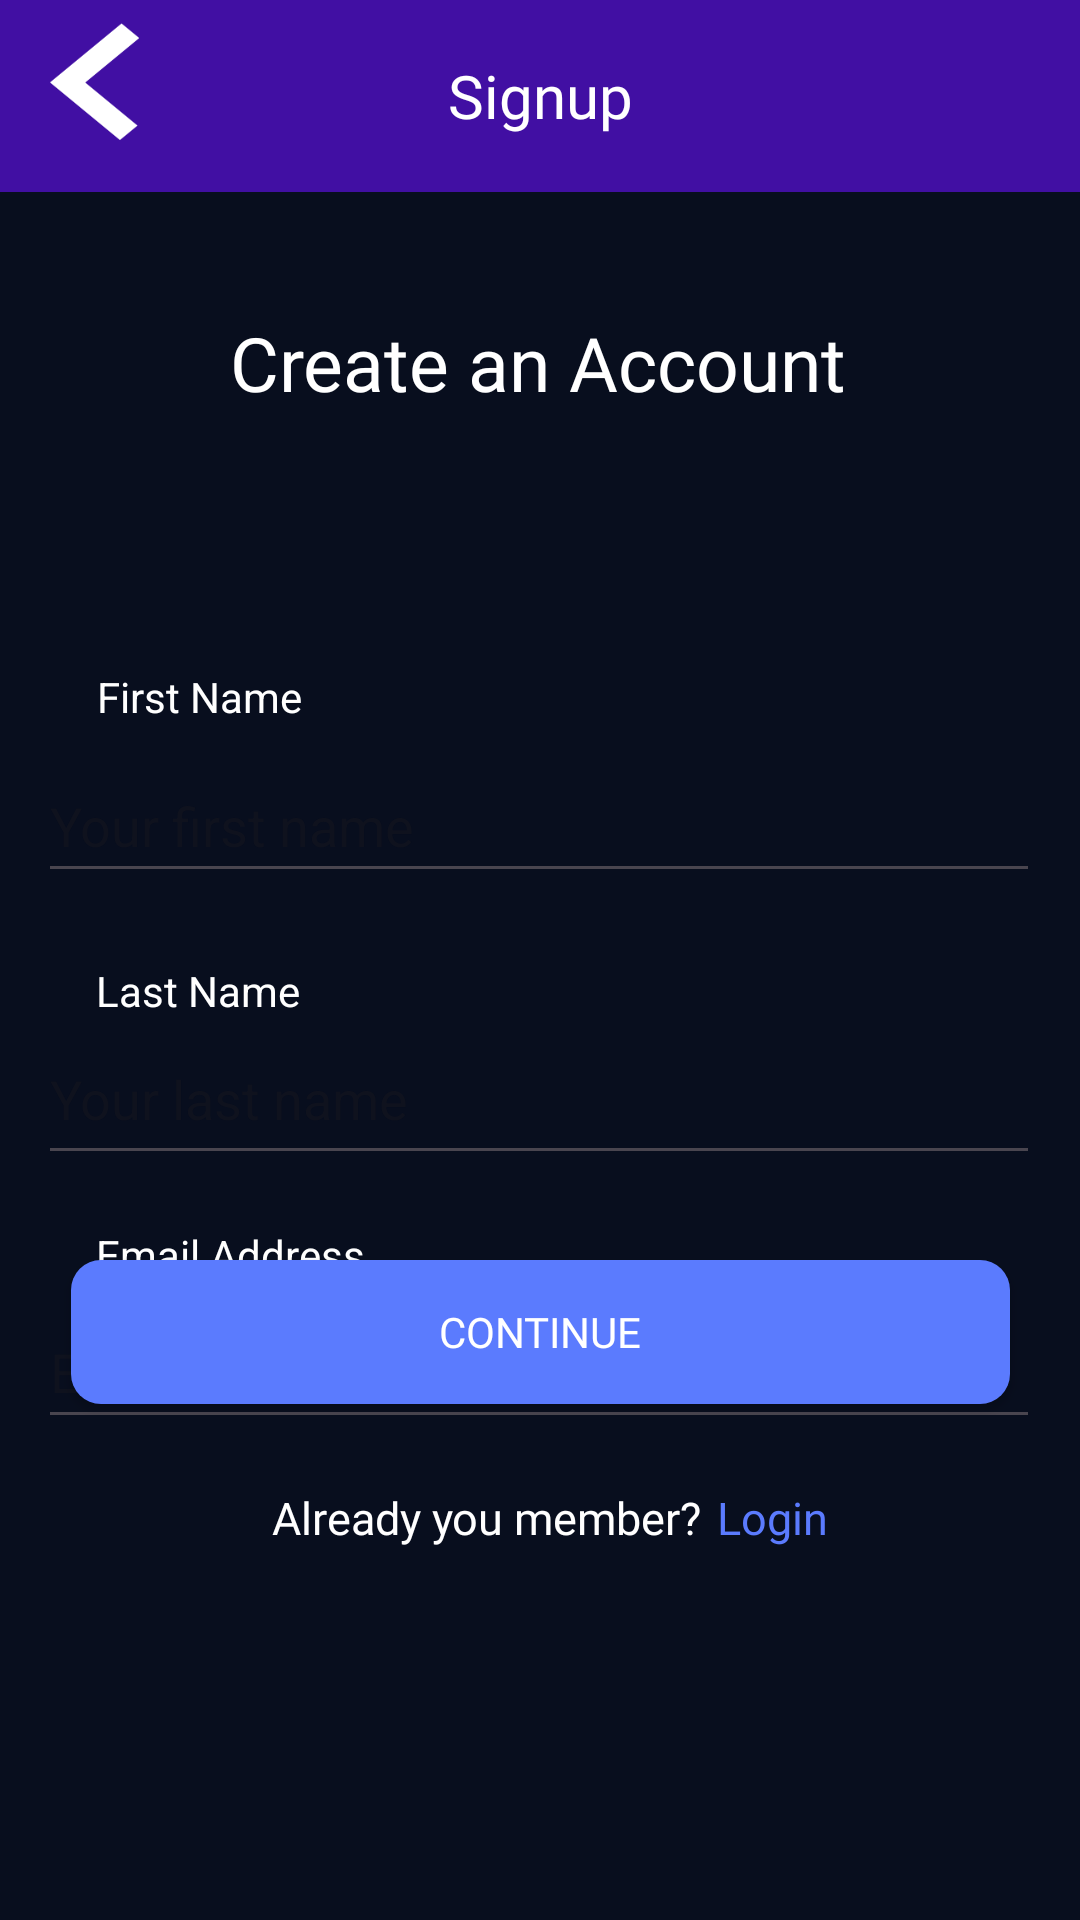

Write the Android layout XML for this screen, with the resource values it uses.
<!-- AndroidManifest.xml: application theme Theme.LanguageApp -->
<!-- res/layout/activity_signup1.xml -->
<?xml version="1.0" encoding="utf-8"?>
<androidx.constraintlayout.widget.ConstraintLayout xmlns:android="http://schemas.android.com/apk/res/android"
    xmlns:app="http://schemas.android.com/apk/res-auto"
    xmlns:tools="http://schemas.android.com/tools"
    android:id="@+id/main"
    android:layout_width="match_parent"
    android:layout_height="match_parent"
    android:theme="@style/Base.Theme.LanguageApp"
    tools:context="com.example.MobileAppCourse.Signup1">

    <TextView
        android:id="@+id/textView3"
        android:layout_width="wrap_content"
        android:layout_height="wrap_content"
        android:layout_marginBottom="124dp"
        android:fontFamily="@font/fredoka_semibold"
        android:text="Already you member? "
        android:theme="@style/Base.Theme.LanguageApp"
        android:textSize="15sp"
        app:layout_constraintBottom_toBottomOf="parent"
        app:layout_constraintEnd_toEndOf="parent"
        app:layout_constraintHorizontal_bias="0.426"
        app:layout_constraintStart_toStartOf="parent" />

    <TextView
        android:id="@+id/textViewLogin"
        android:layout_width="wrap_content"
        android:layout_height="wrap_content"
        android:layout_marginBottom="124dp"
        android:fontFamily="@font/fredoka_semibold"
        android:text="Login"
        android:textColor="#5B7BFE"
        android:textSize="15sp"
        app:layout_constraintBottom_toBottomOf="parent"
        app:layout_constraintEnd_toEndOf="parent"
        app:layout_constraintHorizontal_bias="0.014"
        app:layout_constraintStart_toEndOf="@+id/textView3" />

    <TextView
        android:id="@+id/textViewFirstName"
        android:layout_width="wrap_content"
        android:layout_height="wrap_content"
        android:layout_marginBottom="56dp"
        android:text="First Name"
        android:theme="@style/Base.Theme.LanguageApp"
        app:layout_constraintBottom_toBottomOf="@+id/editTextFirstName"
        app:layout_constraintEnd_toEndOf="parent"
        app:layout_constraintHorizontal_bias="0.111"
        app:layout_constraintStart_toStartOf="parent" />

    <EditText
        android:id="@+id/editTextFirstName"
        android:layout_width="334dp"
        android:layout_height="48dp"
        android:layout_marginTop="112dp"
        android:ems="10"
        android:hint="Your first name"
        android:inputType="text"
        android:theme="@style/Base.Theme.LanguageApp"
        app:layout_constraintEnd_toEndOf="parent"
        app:layout_constraintHorizontal_bias="0.493"
        app:layout_constraintStart_toStartOf="parent"
        app:layout_constraintTop_toBottomOf="@+id/signup_1_text_1" />


    <TextView
        android:id="@+id/textViewLastName"
        android:layout_width="wrap_content"
        android:layout_height="wrap_content"
        android:layout_marginBottom="52dp"
        android:text="Last Name"
        android:theme="@style/Base.Theme.LanguageApp"
        app:layout_constraintBottom_toBottomOf="@+id/editTextLastName"
        app:layout_constraintEnd_toEndOf="parent"
        app:layout_constraintHorizontal_bias="0.11"
        app:layout_constraintStart_toStartOf="parent" />

    <EditText
        android:id="@+id/editTextLastName"
        android:layout_width="334dp"
        android:layout_height="54dp"
        android:layout_marginTop="40dp"
        android:ems="10"
        android:hint="Your last name"
        android:inputType="text"
        android:theme="@style/Base.Theme.LanguageApp"
        app:layout_constraintEnd_toEndOf="parent"
        app:layout_constraintHorizontal_bias="0.493"
        app:layout_constraintStart_toStartOf="parent"
        app:layout_constraintTop_toBottomOf="@+id/editTextFirstName" />

    <TextView
        android:id="@+id/textView2"
        android:layout_width="wrap_content"
        android:layout_height="wrap_content"
        android:layout_marginBottom="52dp"
        android:text="Email Address"
        android:theme="@style/Base.Theme.LanguageApp"
        app:layout_constraintBottom_toBottomOf="@+id/editTextEmail"
        app:layout_constraintEnd_toEndOf="parent"
        app:layout_constraintHorizontal_bias="0.118"
        app:layout_constraintStart_toStartOf="parent" />

    <EditText
        android:id="@+id/editTextEmail"
        android:layout_width="334dp"
        android:layout_height="48dp"
        android:layout_marginTop="40dp"
        android:ems="10"
        android:hint="Email"
        android:inputType="text"
        android:theme="@style/Base.Theme.LanguageApp"
        app:layout_constraintEnd_toEndOf="parent"
        app:layout_constraintHorizontal_bias="0.493"
        app:layout_constraintStart_toStartOf="parent"
        app:layout_constraintTop_toBottomOf="@+id/editTextLastName" />

    <com.google.android.material.appbar.MaterialToolbar
        android:id="@+id/topAppBarLogin"
        android:layout_width="match_parent"
        android:layout_height="0dp"
        android:layout_marginBottom="101dp"
        android:background="#410FA3"


        app:layout_constraintEnd_toEndOf="parent"
        app:layout_constraintHorizontal_bias="1.0"
        app:layout_constraintStart_toStartOf="parent"
        app:layout_constraintTop_toTopOf="parent"
        app:layout_constraintVertical_bias="0.0">

        <TextView
            android:id="@+id/toolbar_title"
            android:layout_width="wrap_content"
            android:layout_height="wrap_content"
            android:layout_gravity="center"
            android:fontFamily="@font/fredoka_semibold"
            android:text="Signup"
            android:textColor="@color/white"
            android:background="#410FA3"
            android:textSize="20sp" />

    </com.google.android.material.appbar.MaterialToolbar>

    <androidx.appcompat.widget.AppCompatButton
        android:id="@+id/back_button_login"
        android:layout_width="30dp"
        android:layout_height="39dp"
        android:background="@drawable/back_button"
        android:onClick="onBackButtonClicked"
        app:layout_constraintBottom_toBottomOf="parent"
        app:layout_constraintEnd_toEndOf="parent"
        app:layout_constraintHorizontal_bias="0.049"
        app:layout_constraintStart_toStartOf="parent"
        app:layout_constraintTop_toTopOf="parent"
        app:layout_constraintVertical_bias="0.013" />

    <TextView
        android:id="@+id/signup_1_text_1"
        android:layout_width="wrap_content"
        android:layout_height="wrap_content"
        android:layout_gravity="center"
        android:layout_marginTop="40dp"
        android:fontFamily="@font/fredoka_semibold"
        android:text="Create an Account"
        android:theme="@style/Base.Theme.LanguageApp"
        android:textSize="25sp"
        app:layout_constraintEnd_toEndOf="parent"
        app:layout_constraintHorizontal_bias="0.497"
        app:layout_constraintStart_toStartOf="parent"
        app:layout_constraintTop_toBottomOf="@+id/topAppBarLogin" />

    <androidx.appcompat.widget.AppCompatButton
        android:id="@+id/continue_button"
        android:layout_width="313dp"
        android:layout_height="0dp"
        android:layout_marginBottom="172dp"
        android:background="@drawable/button_round_blue"
        android:fontFamily="@font/fredoka_semibold"
        android:text="Continue"
        android:textColor="@color/white"
        app:layout_constraintBottom_toBottomOf="parent"
        app:layout_constraintEnd_toEndOf="parent"
        app:layout_constraintStart_toStartOf="parent" />

</androidx.constraintlayout.widget.ConstraintLayout>
<!-- resources referenced by this layout -->
<resources>
  <!-- drawable back_button: png bitmap (drawable, 664 bytes) -->
  <!-- drawable button_round_blue (drawable) -->
  <?xml version="1.0" encoding="utf-8"?>
  <selector xmlns:android="http://schemas.android.com/apk/res/android">
      <item android:state_enabled="true">
          <shape android:shape="rectangle">
              <solid android:color="#5B7BFE" />
              <corners android:radius="10dp" />
          </shape>
      </item>
  </selector>
  <style name="Base.Theme.LanguageApp" parent="Theme.Material3.DayNight.NoActionBar">
          
          
          <item name="android:background"> #080e1e </item>
          <item name="android:textColor"> #FFFFFF </item>
      </style>
  <style name="Theme.LanguageApp" parent="Base.Theme.LanguageApp">
  
      </style>
  <!-- not gathered from this repository: default colours our renderer supplied (Android Studio template values) -->
  <color name="white">#FFFFFFFF</color>
</resources>
